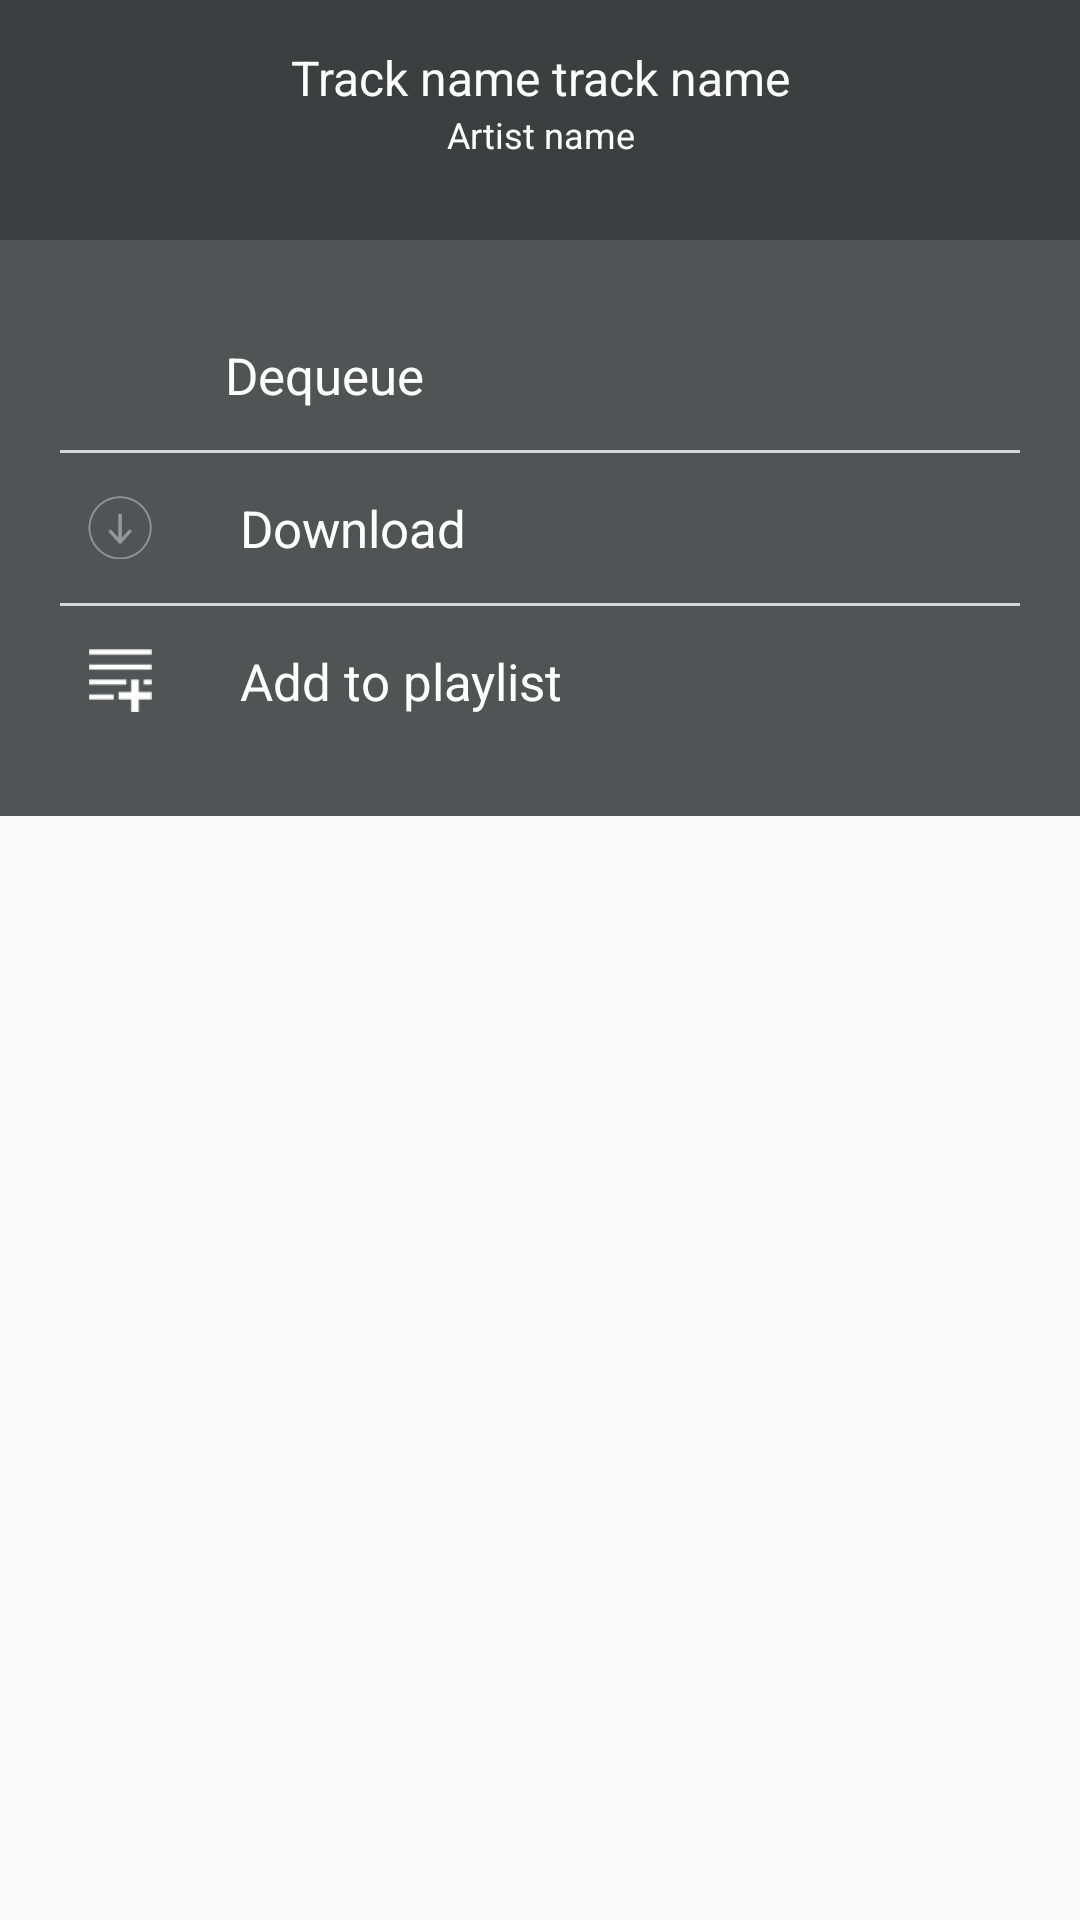

Here is an Android app screen rendered from its layout file. Give the layout XML and the strings, colors and styles it references.
<!-- AndroidManifest.xml: application theme AppTheme -->
<!-- res/layout/fragment_createquesebottom.xml -->
<?xml version="1.0" encoding="utf-8"?>
<LinearLayout
    xmlns:android="http://schemas.android.com/apk/res/android"
    xmlns:app="http://schemas.android.com/apk/res-auto"
    android:layout_width="match_parent"
    android:layout_height="wrap_content"
    android:orientation="vertical">

    <LinearLayout
        android:layout_width="match_parent"
        android:orientation="vertical"
        android:padding="5dp"
        android:background="@color/App_color"
        android:layout_height="80dp">
        <TextView
            android:layout_width="wrap_content"
            android:textColor="@color/white"
            android:layout_gravity="center"
            android:gravity="center"
            android:textSize="16dp"
            android:layout_marginTop="10dp"
            android:text="Track name track name"
            android:layout_height="wrap_content" />
        <TextView
            android:layout_width="wrap_content"
            android:textColor="@color/white"
            android:layout_gravity="center"
            android:gravity="center"
            android:textSize="12dp"
            android:text="Artist name"
            android:layout_height="wrap_content" />

    </LinearLayout>

    <LinearLayout
        android:layout_width="match_parent"
        android:orientation="vertical"
        android:padding="20dp"
        android:background="@color/Qubeuecolor"
        android:layout_height="wrap_content">




        <LinearLayout
            android:layout_width="match_parent"
            android:background="@color/Qubeuecolor"
            android:layout_height="50dp">

            <ImageView
                android:layout_width="30dp"
                android:src="@drawable/ic_close_black_24dp"
                android:layout_gravity="center"
                android:padding="7dp"
                android:layout_marginLeft="5dp"
                android:layout_height="35dp" />

            <TextView
                android:layout_width="wrap_content"
                android:layout_height="wrap_content"
                android:text="@string/Dequeue"
                android:textSize="17dp"
                android:layout_marginLeft="20dp"
                android:layout_gravity="center"
                android:textColor="@color/white"/>
        </LinearLayout>

        <View
            android:layout_width="wrap_content"
            android:layout_height="1dp"
            android:background="@color/Textcolor"/>

        <LinearLayout
            android:layout_width="match_parent"
            android:background="@color/Qubeuecolor"
            android:layout_height="50dp">

            <ImageView
                android:layout_width="40dp"
                android:src="@drawable/download"
                android:padding="7dp"
                android:layout_gravity="center"
                android:layout_height="35dp" />

            <TextView
                android:layout_width="wrap_content"
                android:layout_height="wrap_content"
                android:text="@string/Download"
                android:textSize="17dp"
                android:layout_marginLeft="20dp"
                android:layout_gravity="center"
                android:textColor="@color/white"/>
        </LinearLayout>

        <View
            android:layout_width="wrap_content"
            android:layout_height="1dp"
            android:background="@color/Textcolor"/>

        <LinearLayout
            android:layout_width="match_parent"
            android:background="@color/Qubeuecolor"
            android:layout_height="50dp">

            <ImageView
                android:layout_width="40dp"
                android:src="@drawable/musicicon"
                android:padding="7dp"
                android:layout_gravity="center"
                android:layout_height="35dp" />

            <TextView
                android:layout_width="wrap_content"
                android:layout_height="wrap_content"
                android:text="@string/Addtoplaylist"
                android:textSize="17dp"
                android:layout_marginLeft="20dp"
                android:layout_gravity="center"
                android:textColor="@color/white"/>
        </LinearLayout>


    </LinearLayout>

</LinearLayout>
<!-- resources referenced by this layout -->
<resources>
  <color name="App_color">#3d3e40</color>
  <color name="Qubeuecolor">#525355</color>
  <color name="Textcolor">#d6d6d7</color>
  <color name="white">#ffffff</color>
  <!-- drawable download: png bitmap (drawable, 1894 bytes) -->
  <!-- drawable musicicon: png bitmap (drawable, 675 bytes) -->
  <string name="Addtoplaylist">Add to playlist</string>
  <string name="Dequeue">Dequeue</string>
  <string name="Download">Download</string>
  <style name="AppTheme" parent="Theme.AppCompat.Light.NoActionBar">
          
          <item name="colorPrimary">@color/colorPrimary</item>
          <item name="colorPrimaryDark">@color/colorPrimaryDark</item>
          <item name="colorAccent">@color/colorAccent</item>
          <item name="android:listDivider">@color/white</item>
      </style>
  <color name="colorPrimary">#3F51B5</color>
  <color name="colorPrimaryDark">#3d3e40</color>
  <color name="colorAccent">#3d3e40</color>
</resources>
